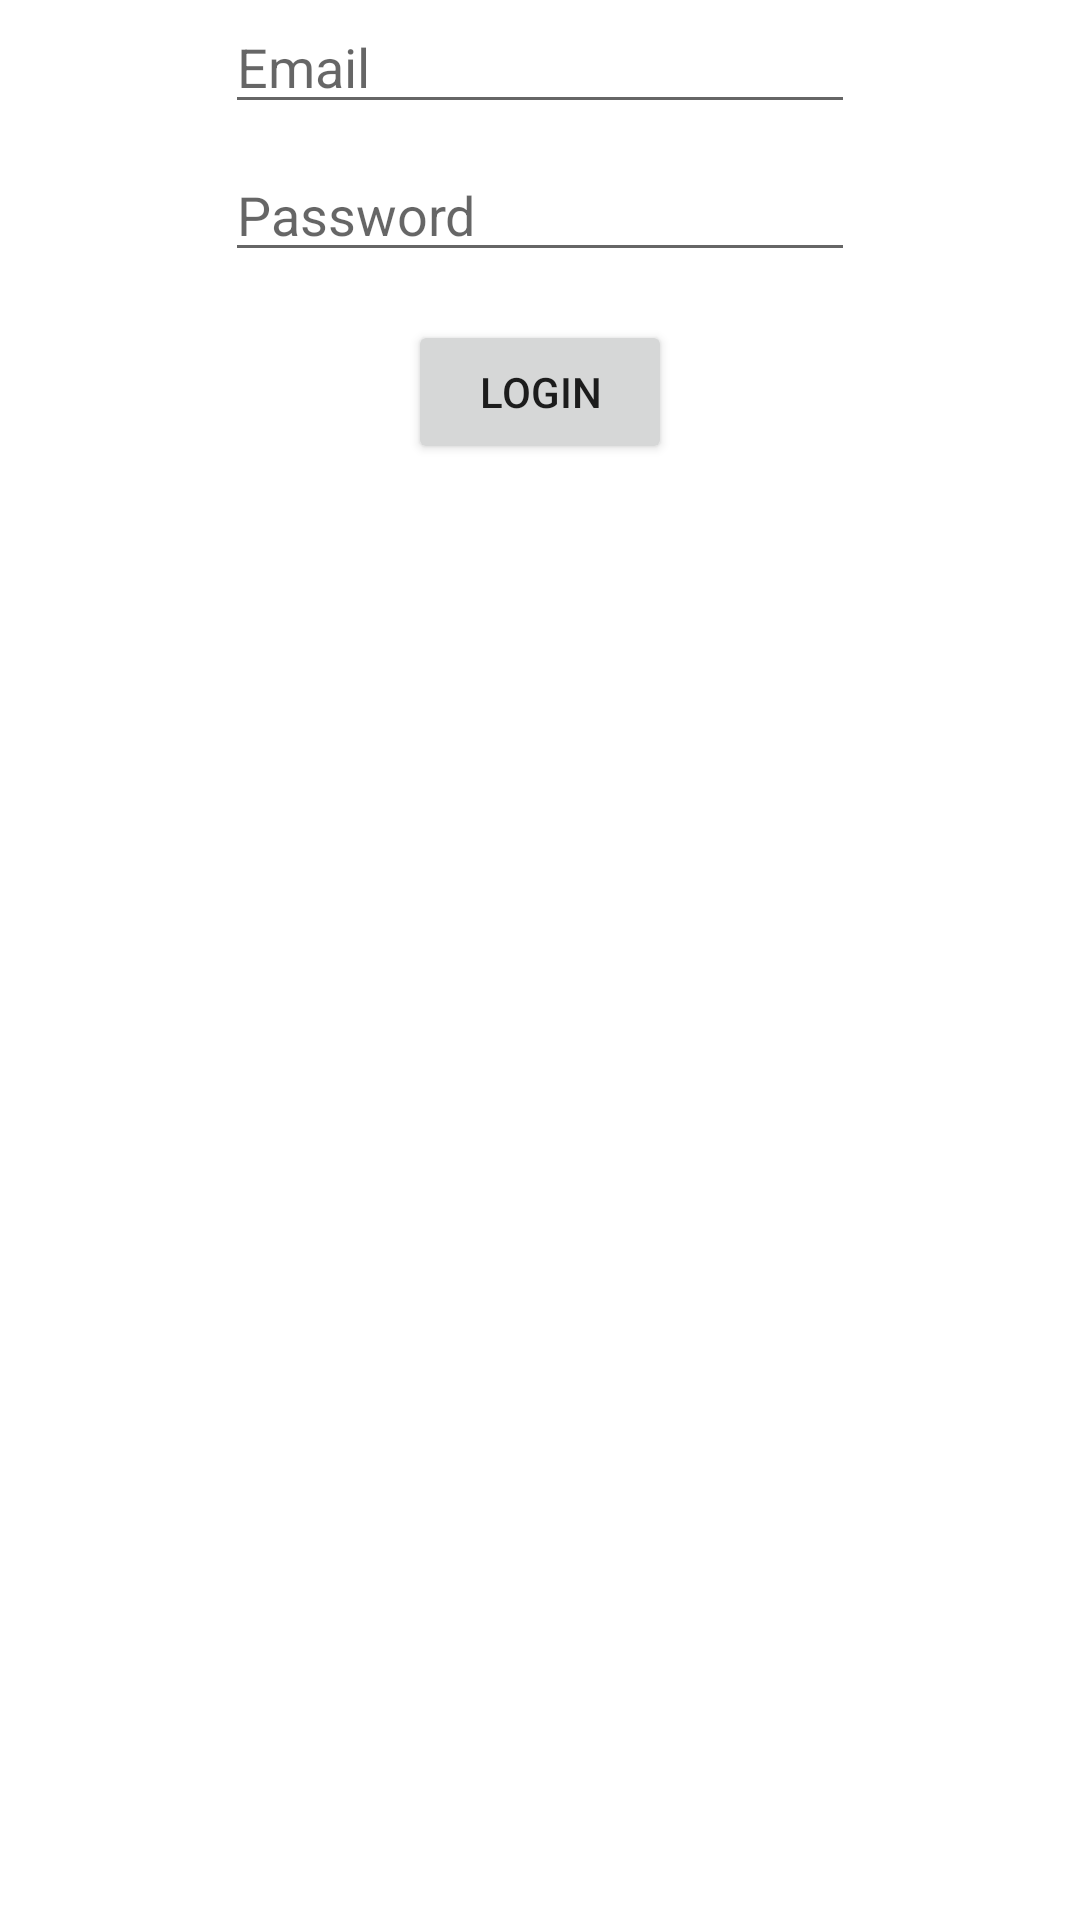

Produce the Android XML layout that renders to this screen, including the resource entries it uses.
<!-- AndroidManifest.xml: application theme Theme.GlobalManticsLogin -->
<!-- res/layout/fragment_login.xml -->
<?xml version="1.0" encoding="utf-8"?>
<LinearLayout
    xmlns:android="http://schemas.android.com/apk/res/android"
    android:orientation="vertical"
    android:layout_width="match_parent"
    android:layout_height="match_parent">
    <include
        layout="@layout/view_login_data"
        android:layout_width="wrap_content"
        android:layout_height="wrap_content"
        android:id="@+id/loginDataView"
        android:layout_gravity="center"/>
    <Button
        android:id="@+id/buttonLogin"
        android:layout_width="wrap_content"
        android:layout_height="wrap_content"
        android:layout_gravity="center"
        android:layout_marginTop="16dp"
        android:layout_marginStart="8dp"
        android:layout_marginBottom="8dp"
        android:layout_marginEnd="8dp"
        android:text="Login"/>

</LinearLayout>
<!-- res/layout/view_login_data.xml (included above) -->
<?xml version="1.0" encoding="utf-8"?>
<LinearLayout
    xmlns:android="http://schemas.android.com/apk/res/android"
    android:orientation="vertical"
    android:layout_width="match_parent"
    android:layout_height="match_parent">
    <EditText
        android:layout_width="wrap_content"
        android:layout_height="wrap_content"
        android:id="@+id/editTextEmail"
        android:layout_marginStart="8dp"
        android:layout_marginEnd="8dp"
        android:ems="10"
        android:hint="Email"
        android:inputType="textEmailAddress"/>
    <EditText
        android:layout_width="wrap_content"
        android:layout_height="wrap_content"
        android:id="@+id/edit_text_password"
        android:layout_marginTop="8dp"
        android:layout_marginStart="8dp"
        android:layout_marginEnd="8dp"
        android:ems="10"
        android:hint="Password"
        android:inputType="textEmailAddress"/>

</LinearLayout>
<!-- resources referenced by this layout -->
<resources>
  <style name="Theme.GlobalManticsLogin" parent="Theme.MaterialComponents.DayNight.DarkActionBar">
          
          <item name="colorPrimary">@color/purple_500</item>
          <item name="colorPrimaryVariant">@color/purple_700</item>
          <item name="colorOnPrimary">@color/white</item>
          
          <item name="colorSecondary">@color/teal_200</item>
          <item name="colorSecondaryVariant">@color/teal_700</item>
          <item name="colorOnSecondary">@color/black</item>
          
          <item name="android:statusBarColor" tools:targetApi="l">?attr/colorPrimaryVariant</item>
          
      </style>
  <!-- not gathered from this repository: default colours our renderer supplied (Android Studio template values) -->
  <color name="purple_500">#FF6200EE</color>
  <color name="purple_700">#FF3700B3</color>
  <color name="teal_200">#FF03DAC5</color>
  <color name="teal_700">#FF018786</color>
  <color name="black">#FF000000</color>
  <color name="white">#FFFFFFFF</color>
</resources>
